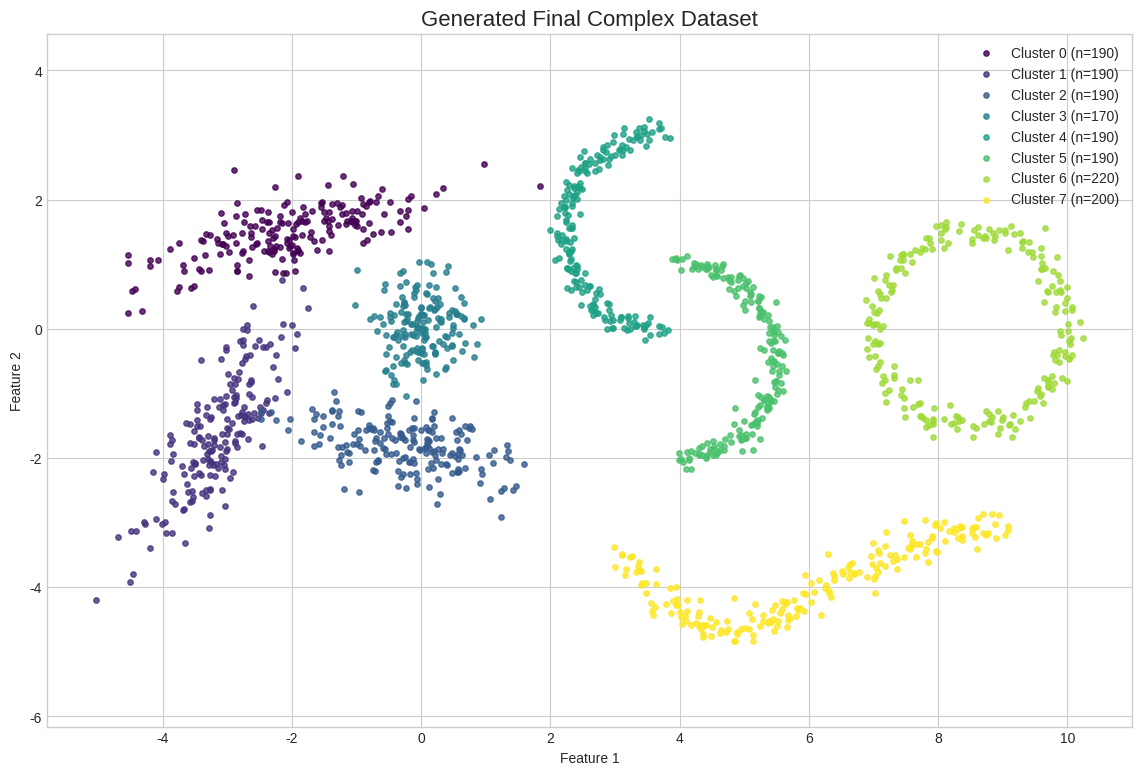

Python code for this plot:
import numpy as np
import matplotlib.pyplot as plt


def generate_custom_dataset(
        random_state=42,
        blob_configs=[
            {'n_samples': 190, 'center': (-2, 1.5), 'std_devs': (1.2, 0.3), 'angle': 15},
            {'n_samples': 190, 'center': (-3.2, -1.7), 'std_devs': (0.3, 1.0), 'angle': -30},
            {'n_samples': 190, 'center': (0, -1.9), 'std_devs': (0.3, 1.0), 'angle': -105},
            {'n_samples': 170, 'center': (0, 0), 'std_devs': (0.4, 0.4), 'angle': 0},
        ],
        shape_configs=[
            {'type': 'arc', 'n_samples': 190, 'noise': 0.1, 'center': (3.7, 1.5), 'radius': 1.5,
             'angle_range': (np.pi / 2, 3 * np.pi / 2)},
            {'type': 'arc', 'n_samples': 190, 'noise': 0.1, 'center': (4, -0.5), 'radius': 1.5,
             'angle_range': (-np.pi / 2, np.pi / 2)},
            {'type': 'circle', 'n_samples': 220, 'noise': 0.12, 'center': (8.5, 0), 'radius': 1.5},
            {'type': 'curve', 'n_samples': 200, 'noise': 0.15, 'x_range': (3, 9),
             'coeffs': {'a': -0.05, 'b': 0.1, 'c': 0.5, 'k': -4.2}}
        ]
):
    np.random.seed(random_state)
    X_blobs_list, y_blobs_list = [], []
    
    for i, config in enumerate(blob_configs):
        n_samples, center, std_devs, angle_deg = config['n_samples'], config['center'], config['std_devs'], config[
            'angle']
        angle_rad = np.deg2rad(angle_deg)
        cov_unrotated = np.diag([std ** 2 for std in std_devs])
        c, s = np.cos(angle_rad), np.sin(angle_rad)
        rotation_matrix = np.array([[c, -s], [s, c]])
        cov_rotated = rotation_matrix @ cov_unrotated @ rotation_matrix.T
        X_blob = np.random.multivariate_normal(mean=center, cov=cov_rotated, size=n_samples)
        X_blobs_list.append(X_blob)
        y_blobs_list.append(np.full(n_samples, i))
    
    X_blobs = np.vstack(X_blobs_list)
    y_blobs = np.concatenate(y_blobs_list)
    
    X_shapes_list, y_shapes_list = [], []
    base_label = len(blob_configs)
    
    for i, config in enumerate(shape_configs):
        shape_type, n_samples, noise = config['type'], config['n_samples'], config['noise']
        label = base_label + i
        X_shape = None
        
        if shape_type in ['arc', 'circle']:
            center, radius = config['center'], config['radius']
            angle_range = config.get('angle_range', (0, 2 * np.pi))
            theta = np.linspace(angle_range[0], angle_range[1], n_samples)
            x = center[0] + radius * np.cos(theta)
            y = center[1] + radius * np.sin(theta)
            X_shape = np.vstack([x, y]).T
        elif shape_type == 'curve':
            x_range, coeffs = config['x_range'], config['coeffs']
            x = np.linspace(x_range[0], x_range[1], n_samples)
            h = (x_range[0] + x_range[1]) / 2
            x_centered = x - h
            y = (coeffs['a'] * x_centered ** 3 + coeffs['b'] * x_centered ** 2 + coeffs['c'] * x_centered + coeffs['k'])
            X_shape = np.vstack([x, y]).T
        
        if X_shape is not None:
            X_shape += np.random.randn(n_samples, 2) * noise
            X_shapes_list.append(X_shape)
            y_shapes_list.append(np.full(n_samples, label))
    
    X = np.vstack([X_blobs] + X_shapes_list)
    y = np.concatenate([y_blobs] + y_shapes_list)
    
    print(f"Dataset generated. Total samples: {X.shape[0]}, Total clusters: {len(np.unique(y))}")
    return X, y


def plot_dataset(X, y):
    plt.figure(figsize=(14, 9))
    plt.style.use('seaborn-v0_8-whitegrid')
    
    unique_labels = np.unique(y)
    colors = plt.cm.viridis(np.linspace(0, 1, len(unique_labels)))
    
    for i, label in enumerate(unique_labels):
        mask = (y == label)
        plt.scatter(X[mask, 0], X[mask, 1], c=[colors[i]], label=f'Cluster {label} (n={np.sum(mask)})', s=15, alpha=0.8)
    
    plt.title('Generated Final Complex Dataset', fontsize=16)
    plt.xlabel('Feature 1')
    plt.ylabel('Feature 2')
    plt.legend()
    plt.axis('equal')
    plt.grid(True)
    plt.show()


if __name__ == "__main__":
    X_custom, y_custom = generate_custom_dataset(random_state=42)
    plot_dataset(X_custom, y_custom)
